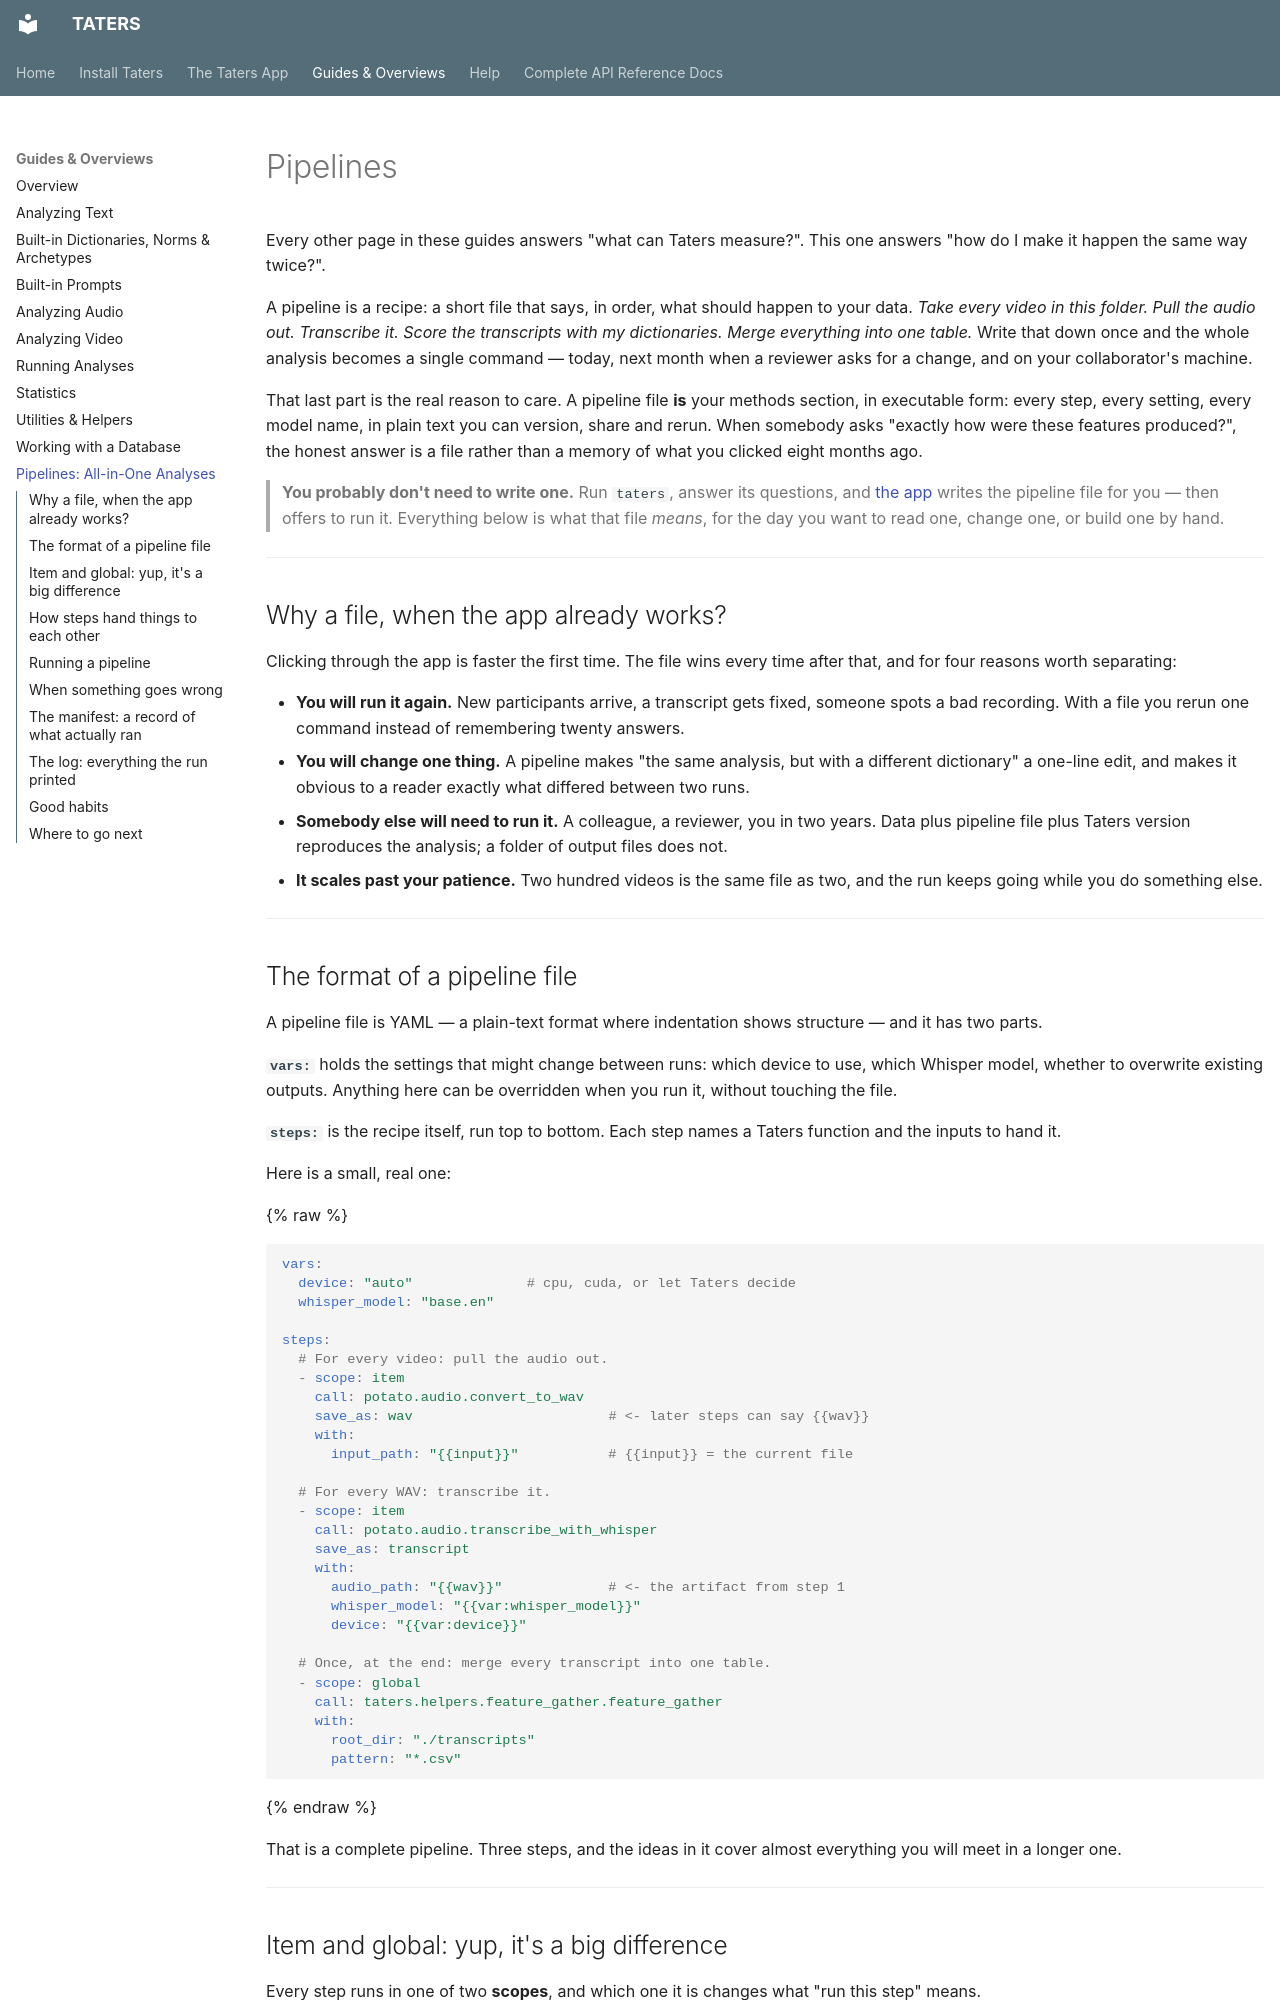

repository: ryanboyd/taters · page: guides/pipelines/index.html · generator: mkdocs

# Pipelines

Every other page in these guides answers "what can Taters measure?". This one
answers "how do I make it happen the same way twice?".

A pipeline is a recipe: a short file that says, in order, what should happen
to your data. *Take every video in this folder. Pull the audio out.
Transcribe it. Score the transcripts with my dictionaries. Merge everything
into one table.* Write that down once and the whole analysis becomes a single
command — today, next month when a reviewer asks for a change, and on your
collaborator's machine.

That last part is the real reason to care. A pipeline file **is** your methods
section, in executable form: every step, every setting, every model name, in
plain text you can version, share and rerun. When somebody asks "exactly how
were these features produced?", the honest answer is a file rather than a
memory of what you clicked eight months ago.

> **You probably don't need to write one.** Run `taters`, answer its
> questions, and [the app](wizard.md) writes the pipeline file for you — then
> offers to run it. Everything below is what that file *means*, for the day
> you want to read one, change one, or build one by hand.

---

## Why a file, when the app already works?

Clicking through the app is faster the first time. The file wins every time
after that, and for four reasons worth separating:

* **You will run it again.** New participants arrive, a transcript gets
  fixed, someone spots a bad recording. With a file you rerun one command
  instead of remembering twenty answers.
* **You will change one thing.** A pipeline makes "the same analysis, but
  with a different dictionary" a one-line edit, and makes it obvious to a
  reader exactly what differed between two runs.
* **Somebody else will need to run it.** A colleague, a reviewer, you in two
  years. Data plus pipeline file plus Taters version reproduces the analysis;
  a folder of output files does not.
* **It scales past your patience.** Two hundred videos is the same file as
  two, and the run keeps going while you do something else.

---

## The format of a pipeline file

A pipeline file is YAML — a plain-text format where indentation shows
structure — and it has two parts.

**`vars:`** holds the settings that might change between runs: which device
to use, which Whisper model, whether to overwrite existing outputs. Anything
here can be overridden when you run it, without touching the file.

**`steps:`** is the recipe itself, run top to bottom. Each step names a
Taters function and the inputs to hand it.

Here is a small, real one:

{% raw %}

```yaml
vars:
  device: "auto"              # cpu, cuda, or let Taters decide
  whisper_model: "base.en"

steps:
  # For every video: pull the audio out.
  - scope: item
    call: potato.audio.convert_to_wav
    save_as: wav                        # <- later steps can say {{wav}}
    with:
      input_path: "{{input}}"           # {{input}} = the current file

  # For every WAV: transcribe it.
  - scope: item
    call: potato.audio.transcribe_with_whisper
    save_as: transcript
    with:
      audio_path: "{{wav}}"             # <- the artifact from step 1
      whisper_model: "{{var:whisper_model}}"
      device: "{{var:device}}"

  # Once, at the end: merge every transcript into one table.
  - scope: global
    call: taters.helpers.feature_gather.feature_gather
    with:
      root_dir: "./transcripts"
      pattern: "*.csv"
```

{% endraw %}

That is a complete pipeline. Three steps, and the ideas in it cover almost
everything you will meet in a longer one.

---
